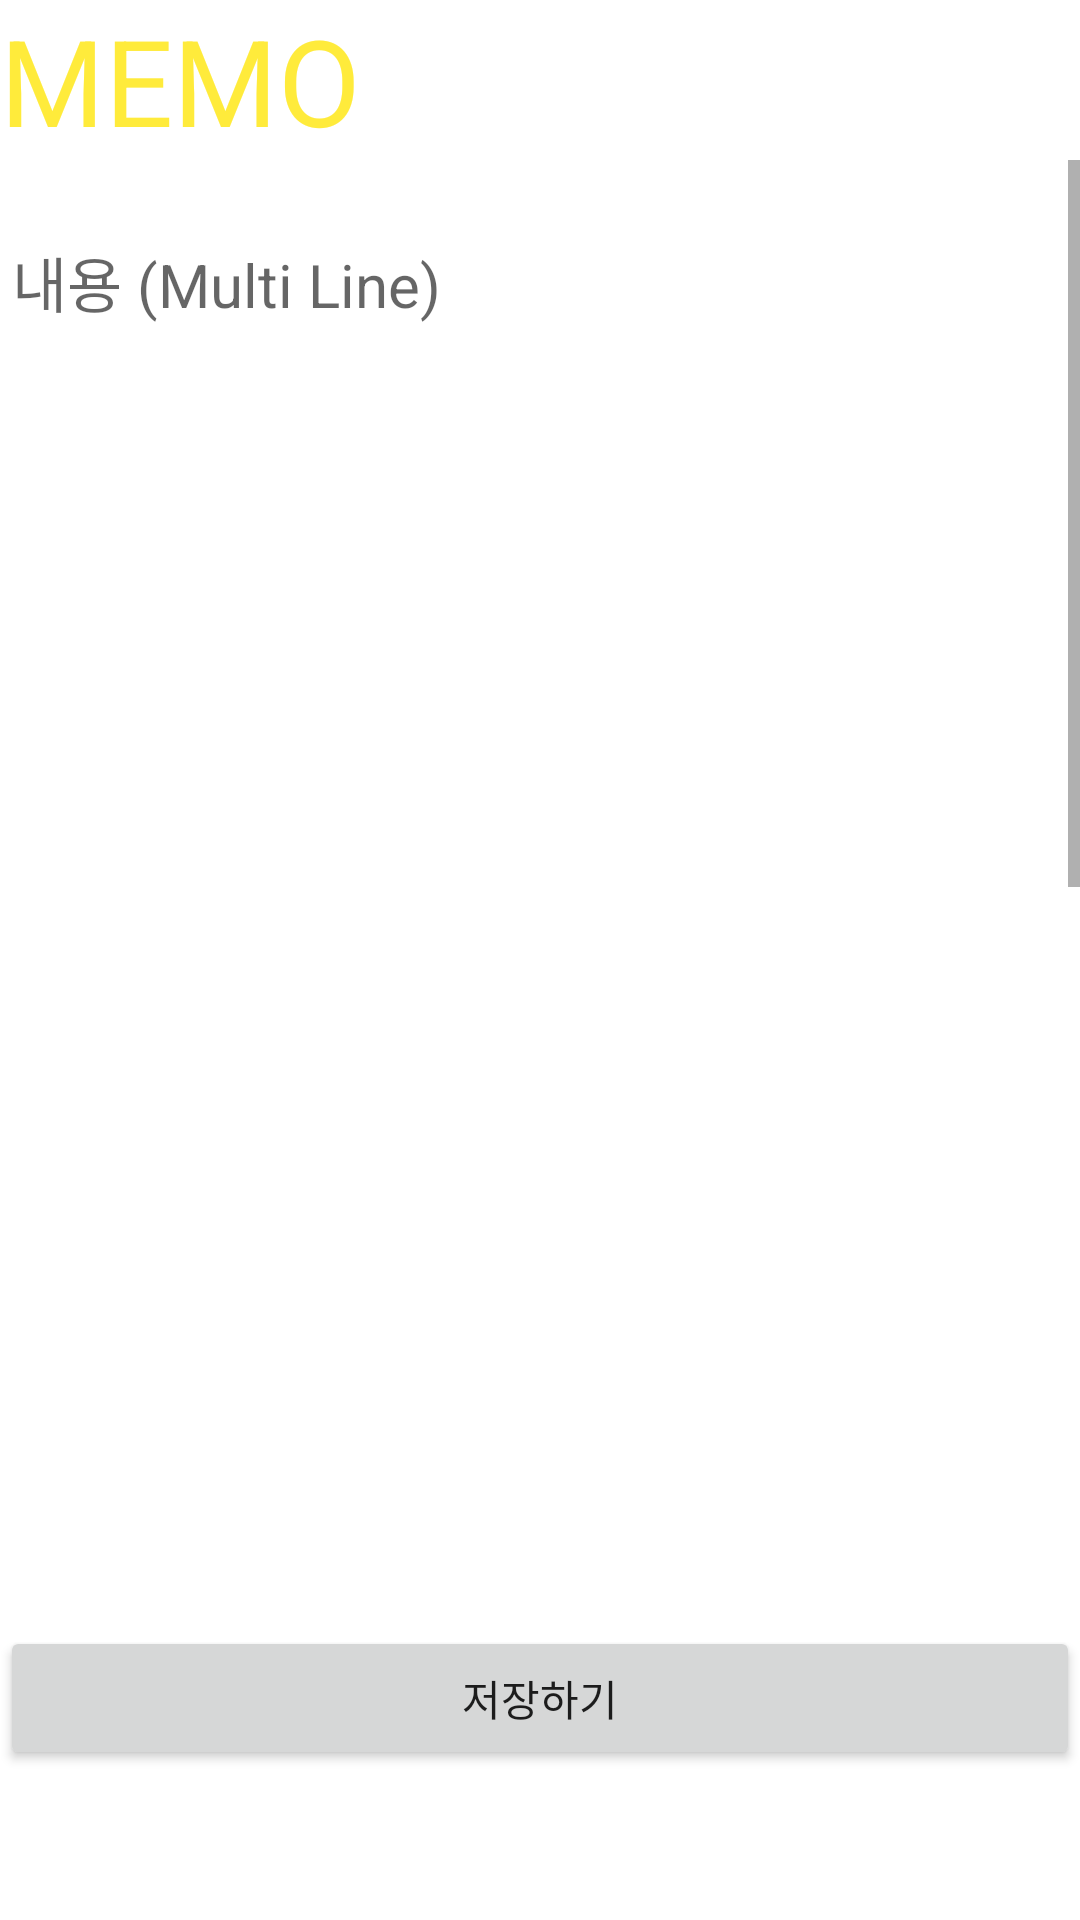

Android layout source for this screen:
<!-- AndroidManifest.xml: application theme Theme.App_making -->
<!-- res/layout/activity_game.xml -->
<?xml version="1.0" encoding="utf-8"?>
<LinearLayout xmlns:android="http://schemas.android.com/apk/res/android"
    android:layout_width="match_parent"
    android:layout_height="match_parent"
    android:orientation="vertical">

    <TextView
        android:id="@+id/textView"
        android:layout_width="match_parent"
        android:layout_height="wrap_content"
        android:text="MEMO"
        android:textColor="#FFEB3B"
        android:textSize="40sp" />

    <ScrollView
        android:layout_width="match_parent"
        android:layout_height="wrap_content"
        android:layout_weight="12">

        <LinearLayout
            android:layout_width="match_parent"
            android:layout_height="wrap_content"
            android:orientation="vertical" >

            <EditText
                android:id="@+id/editText"
                android:layout_width="match_parent"
                android:layout_height="wrap_content"
                android:layout_marginTop="16dp"
                android:hint="내용 (Multi Line)"
                android:inputType="text|textMultiLine"
                android:textSize="20dp"
                android:scrollbars="vertical"
                android:lines="40"
                android:gravity="top|left"/>
        </LinearLayout>
    </ScrollView>

    <Button
        android:id="@+id/Save_button"
        android:layout_width="match_parent"
        android:layout_height="wrap_content"
        android:layout_marginBottom="50dp"
        android:text="저장하기" />

</LinearLayout>
<!-- resources referenced by this layout -->
<resources>
  <style name="Theme.App_making" parent="Theme.MaterialComponents.DayNight.DarkActionBar">
          
          <item name="windowNoTitle">true</item>
          <item name="colorPrimary">@color/purple_500</item>
          <item name="colorPrimaryVariant">@color/purple_700</item>
          <item name="colorOnPrimary">@color/white</item>
          
          <item name="colorSecondary">@color/teal_200</item>
          <item name="colorSecondaryVariant">@color/teal_700</item>
          <item name="colorOnSecondary">@color/black</item>
          
          <item name="android:statusBarColor" tools:targetApi="l">?attr/colorPrimaryVariant</item>
          
      </style>
  <!-- not gathered from this repository: default colours our renderer supplied (Android Studio template values) -->
  <color name="purple_500">#FF6200EE</color>
  <color name="purple_700">#FF3700B3</color>
  <color name="teal_200">#FF03DAC5</color>
  <color name="teal_700">#FF018786</color>
  <color name="black">#FF000000</color>
  <color name="white">#FFFFFFFF</color>
</resources>
